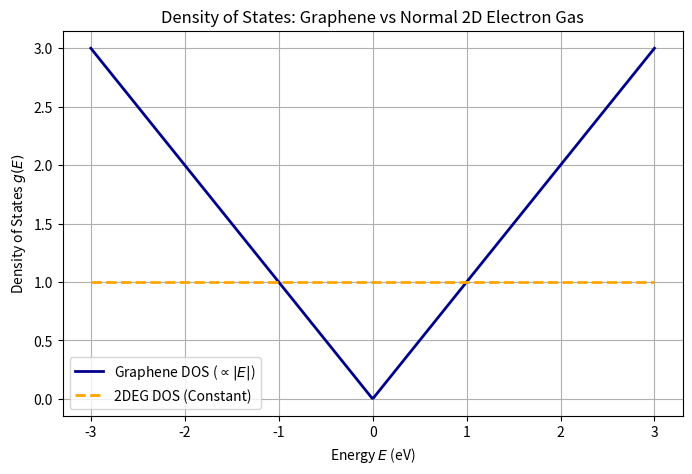

This chart was generated by the following Python code:
%matplotlib inline
import numpy as np
import matplotlib.pyplot as plt

# Density of States of Graphene (Linear near Dirac point)
E = np.linspace(-3.0, 3.0, 500) # Energy in eV
# Near the Dirac point (E=0), DOS is proportional to |E|
dos_graphene = np.abs(E)

# For a normal 2D electron gas, DOS is constant
dos_2deg = np.ones_like(E)

plt.figure(figsize=(8, 5))
plt.plot(E, dos_graphene, lw=2, label="Graphene DOS ($\propto |E|$)", color='darkblue')
plt.plot(E, dos_2deg, lw=2, label="2DEG DOS (Constant)", color='orange', linestyle='--')
plt.title("Density of States: Graphene vs Normal 2D Electron Gas")
plt.xlabel("Energy $E$ (eV)")
plt.ylabel("Density of States $g(E)$")
plt.legend()
plt.grid(True)
plt.savefig("graphene_dos.png")
